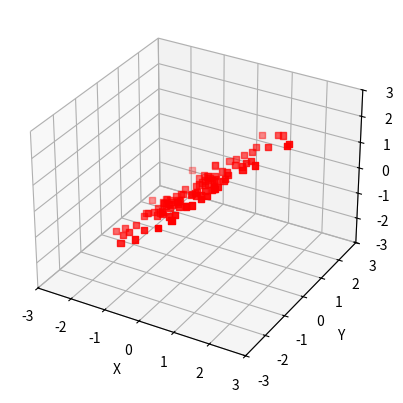

Recreate this plot in Python.
from mpl_toolkits.mplot3d import Axes3D
import matplotlib.pyplot as plt
import numpy as np
import random
import sys

def plot_gaussian(x,y,z,filename=None):
    """
    Plot the multivariate Gaussian

    If filename is not given, then the figure is not saved.
    """
    # Note: there was no need to make this into a separate function
    # however, it lets you see how to define functions within the
    # main file, and makes it easier to comment out plotting if
    # you want to experiment with many parameter changes without
    # generating many, many graphs
    fig = plt.figure()
    ax = fig.add_subplot(111, projection='3d')
    ax.scatter(x,y,z, c="red",marker="s")
    ax.set_xlabel("X")
    ax.set_ylabel("Y")
    ax.set_zlabel("Z")
    minlim, maxlim = -3, 3
    ax.set_xlim(minlim,maxlim)
    ax.set_ylim(minlim,maxlim)
    ax.set_zlim(minlim,maxlim)
    if filename is not None:
        fig.savefig("scatter" + str(dim) + "_n" + str(numsamples) + ".png")
    plt.show()


if __name__ == '__main__':

    # default
    dim = 3
    numsamples = 100
    
    if len(sys.argv) > 1:
        dim = int(sys.argv[1])
        if dim > 3:
            print( "Dimension must be 3 or less; capping at 3")
        if len(sys.argv) > 2:
            numsamples = int(sys.argv[2]) 
    print("Running with dim = " + str(dim), \
        " and numsamples = " + str(numsamples))
        
    # Generate data from (multivariate) Gaussian
    if dim == 1:
        # mean and standard deviation in one dimension
        mu = 0
        sigma = 1
        x = np.random.normal(mu, sigma, numsamples)        
        y = np.zeros(numsamples,)
        z = np.zeros(numsamples,)
    elif dim == 2:
        # mean and standard deviation in two dimension
        mu = [0,0]
        sigma = [[1,0],[0,1]]
        x,y = np.random.multivariate_normal(mu, sigma, numsamples).T    
        z = np.zeros(numsamples,)
    else:
        # mean and standard deviation in three dimension
        mu = [0,0,0]
        sigma = [[1,0,1],[0,1,0],[1,0,1]]
        #sigma = [[1,0,0],[0,1,0],[0,0,1]]
        #sigma = [[1,-0.5,-0.5],[-0.5,0.5,-0.5],[-0.5,-0.5,0.5]]
        x,y,z = np.random.multivariate_normal(mu, sigma, numsamples).T
        
    # Get the current estimate of the mean
    print(np.mean(x))
    
    # Print all in 3d space, but just project to 2d or 1d
    #plot_gaussian(x,y,z,"scatter" + str(dim) + "_n" + str(numsamples) + ".png")
    plot_gaussian(x,y,z)
